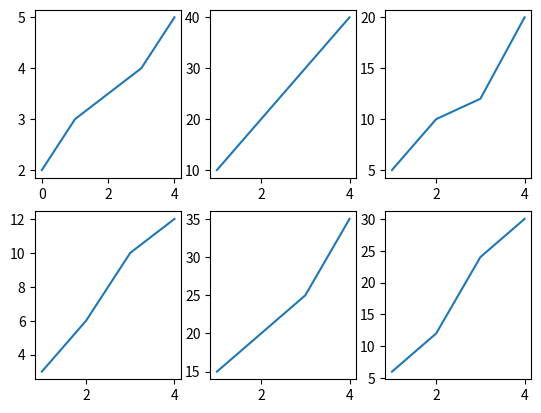

Write Python code to recreate this figure.
import matplotlib.pyplot as plt
import numpy as np

x = np.array([0, 1, 3, 4])
y = np.array([2, 3, 4, 5])

#plt.subplot(1, 2, 1)
plt.subplot(2, 3, 1)
plt.plot(x, y)

x = np.array([1, 2, 3, 4])
y = np.array([10, 20, 30, 40])

#plt.suplot(1, 2, 2)
plt.subplot(2, 3, 2)
plt.plot(x, y)

x = np.array([1, 2, 3, 4])
y = np.array([5, 10, 12, 20])

plt.subplot(2, 3, 3)
plt.plot(x, y)


x = np.array([1, 2, 3, 4])
y = np.array([3, 6, 10, 12])

plt.subplot(2, 3, 4)
plt.plot(x, y)


x = np.array([1, 2, 3, 4])
y = np.array([15, 20, 25, 35])

plt.subplot(2, 3, 5)
plt.plot(x, y)


x = np.array([1, 2, 3, 4])
y = np.array([6, 12, 24, 30])

plt.subplot(2, 3, 6)
plt.plot(x, y)


plt.show()